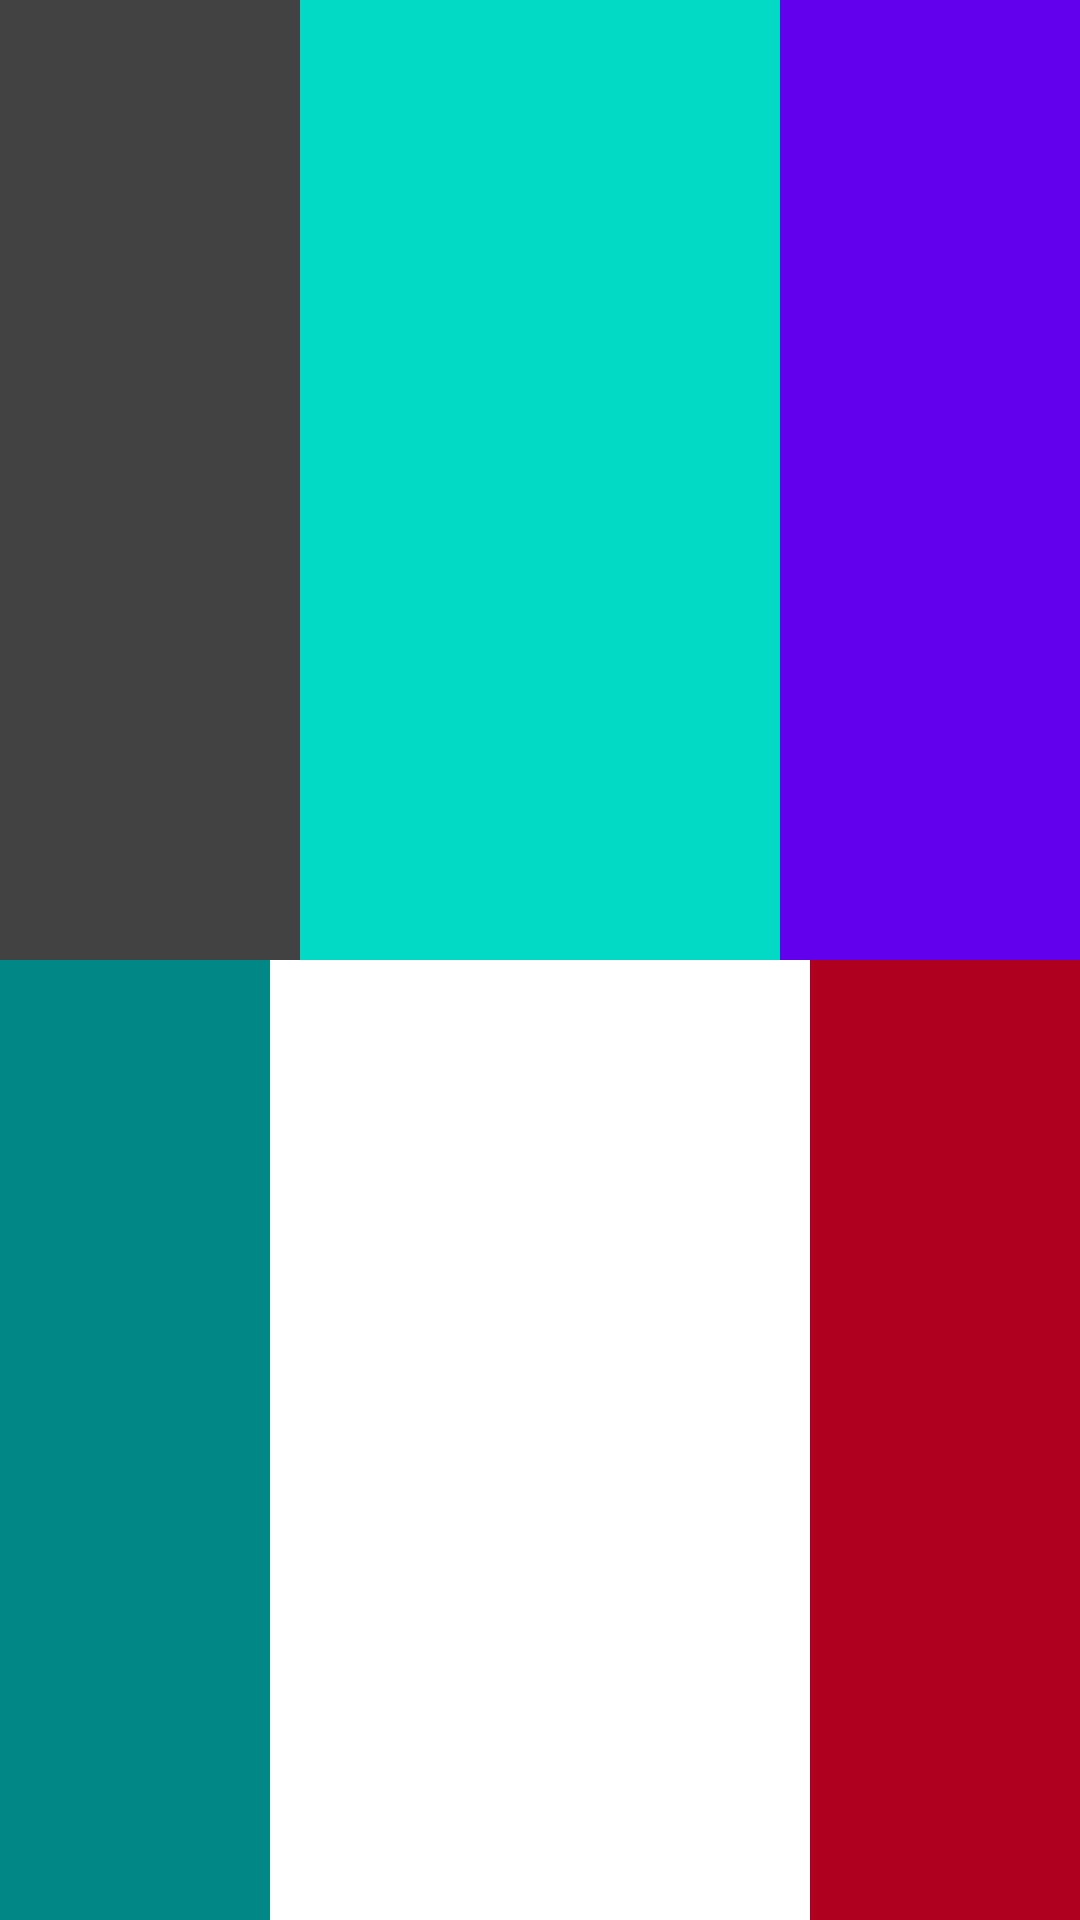

Write the Android layout XML for this screen, with the resource values it uses.
<!-- AndroidManifest.xml: application theme Theme.AndroidLayoutStudy -->
<!-- res/layout/activity_linear_layout.xml -->
<?xml version="1.0" encoding="utf-8"?>
<androidx.constraintlayout.widget.ConstraintLayout xmlns:android="http://schemas.android.com/apk/res/android"
    xmlns:app="http://schemas.android.com/apk/res-auto"
    xmlns:tools="http://schemas.android.com/tools"
    android:layout_width="match_parent"
    android:layout_height="match_parent"
    tools:context=".LinearLayoutActivity">

    <androidx.appcompat.widget.LinearLayoutCompat
        android:layout_width="match_parent"
        android:layout_height="match_parent"
        android:orientation="vertical">



















    <LinearLayout
        android:id="@+id/ll_top"
        android:layout_width="match_parent"
        android:layout_weight="1"
        android:background="@color/teal_200"
        android:orientation="horizontal"
        android:layout_height="0dp">

        <View
            android:id="@+id/view_top_1"
            android:layout_width="100dp"
            android:layout_height="match_parent"
            android:background="@color/cardview_dark_background"></View>
        <View
            android:id="@+id/view_top_2"
            android:layout_width="0dp"
            android:layout_height="match_parent"
            android:layout_weight="1"
            android:background="@color/material_on_background_disabled"></View>
        <View
            android:id="@+id/view_top_3"
            android:layout_width="100dp"
            android:layout_height="match_parent"
            android:background="@color/design_default_color_primary"></View>
    </LinearLayout>

        <LinearLayout
            android:id="@+id/ll_bottom"
            android:layout_width="match_parent"
            android:layout_weight="1"
            android:background="@color/purple_200"
            android:orientation="horizontal"
            android:layout_height="0dp">

            <View
                android:id="@+id/view_bottom_1"
                android:layout_width="0dp"
                android:layout_height="match_parent"
                android:layout_weight="1"
                android:background="@color/design_default_color_secondary_variant"></View>
            <View
                android:id="@+id/view_bottom_2"
                android:layout_width="0dp"
                android:layout_height="match_parent"
                android:layout_weight="2"
                android:background="@color/cardview_light_background"></View>
            <View
                android:id="@+id/view_bottom_3"
                android:layout_width="0dp"
                android:layout_height="match_parent"
                android:layout_weight="1"
                android:background="@color/design_default_color_error"></View>
        </LinearLayout>

    </androidx.appcompat.widget.LinearLayoutCompat>

</androidx.constraintlayout.widget.ConstraintLayout>
<!-- resources referenced by this layout -->
<resources>
  <style name="Theme.AndroidLayoutStudy" parent="Theme.MaterialComponents.DayNight.DarkActionBar">
          
          <item name="colorPrimary">@color/purple_500</item>
          <item name="colorPrimaryVariant">@color/purple_700</item>
          <item name="colorOnPrimary">@color/white</item>
          
          <item name="colorSecondary">@color/teal_200</item>
          <item name="colorSecondaryVariant">@color/teal_700</item>
          <item name="colorOnSecondary">@color/black</item>
          
          <item name="android:statusBarColor" tools:targetApi="l">?attr/colorPrimaryVariant</item>
          
      </style>
  <!-- not gathered from this repository: default colours our renderer supplied (Android Studio template values) -->
  <color name="purple_200">#FFBB86FC</color>
  <color name="purple_500">#FF6200EE</color>
  <color name="purple_700">#FF3700B3</color>
  <color name="teal_200">#FF03DAC5</color>
  <color name="teal_700">#FF018786</color>
  <color name="black">#FF000000</color>
  <color name="white">#FFFFFFFF</color>
</resources>
